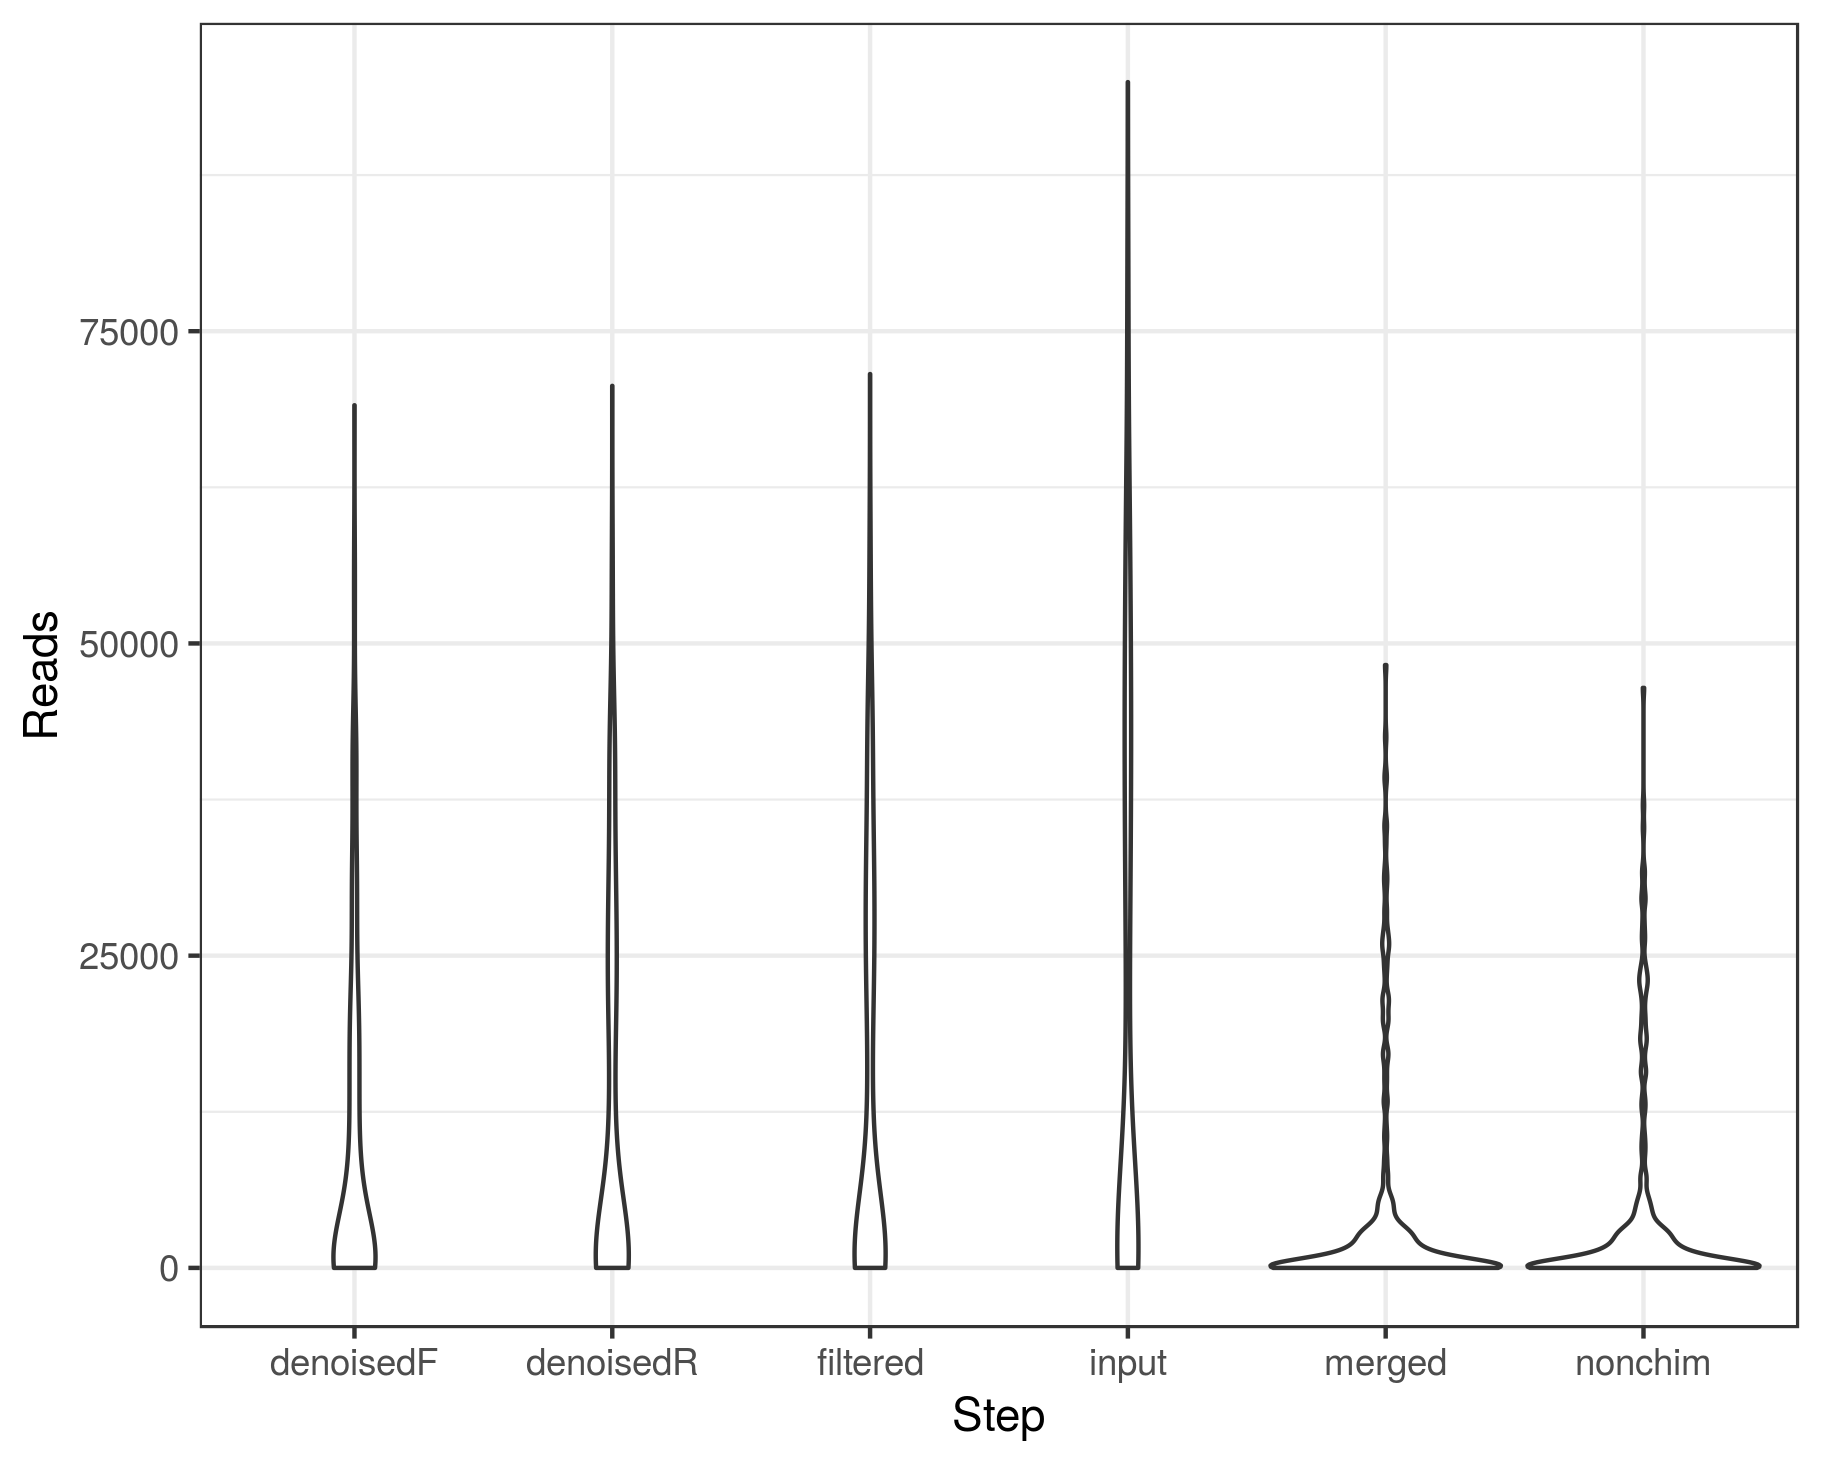

The table this chart was drawn from, first rows:
, input, filtered, denoisedF, denoisedR, merged, nonchim
OF002_R1_001.fastq.gz, 322, 83, 40, 62, 9, 9
OF003_R1_001.fastq.gz, 383, 86, 10, 30, 10, 10
OF004_R1_001.fastq.gz, 21, 3, 1, 2, 0, 0
OF005_R1_001.fastq.gz, 58404, 43874, 41640, 43225, 24227, 21724
OF007_R1_001.fastq.gz, 2436, 1554, 1276, 1344, 276, 276
OF010_R1_001.fastq.gz, 90, 18, 1, 1, 0, 0
OF012_R1_001.fastq.gz, 857, 203, 61, 167, 36, 36
OF013_R1_001.fastq.gz, 40284, 30395, 29671, 29952, 23296, 22463
OF014_R1_001.fastq.gz, 7, 6, 1, 3, 0, 0
OF015_R1_001.fastq.gz, 881, 225, 43, 131, 0, 0
OF016_R1_001.fastq.gz, 838, 413, 258, 305, 61, 61
OF017_R1_001.fastq.gz, 657, 125, 6, 30, 0, 0
OF018_R1_001.fastq.gz, 66, 52, 7, 39, 0, 0
OF019_R1_001.fastq.gz, 65, 33, 19, 27, 19, 19
OF020_R1_001.fastq.gz, 12020, 8186, 7545, 7896, 3165, 3066
OF025_R1_001.fastq.gz, 61739, 45095, 43858, 44543, 33967, 31659
OF026_R1_001.fastq.gz, 283, 101, 10, 31, 0, 0
OF027_R1_001.fastq.gz, 55439, 39533, 37593, 38674, 21044, 18016
OF028_R1_001.fastq.gz, 7738, 5420, 5000, 5220, 1268, 1268
OF029_R1_001.fastq.gz, 290, 197, 94, 172, 13, 13
OF030_R1_001.fastq.gz, 374, 98, 37, 53, 26, 26
OF031_R1_001.fastq.gz, 9237, 5337, 4927, 5158, 2313, 2313
OF032_R1_001.fastq.gz, 10075, 7458, 6764, 7111, 1900, 1900
OF033_R1_001.fastq.gz, 18, 8, 1, 3, 0, 0
OF034_R1_001.fastq.gz, 6701, 5690, 5148, 5417, 1319, 1319
OF037_R1_001.fastq.gz, 467, 68, 1, 1, 1, 1
OF038_R1_001.fastq.gz, 297, 102, 10, 23, 2, 2
OF039_R1_001.fastq.gz, 26074, 21974, 20646, 21552, 10510, 9696
OF040_R1_001.fastq.gz, 55880, 41677, 39961, 41032, 25319, 24007
OF041_R1_001.fastq.gz, 8905, 4431, 4064, 4174, 1148, 1148
OF042_R1_001.fastq.gz, 486, 133, 1, 1, 0, 0
OF043_R1_001.fastq.gz, 26, 5, 1, 1, 0, 0
OF044_R1_001.fastq.gz, 18, 9, 3, 3, 0, 0
OF046_R1_001.fastq.gz, 685, 254, 75, 116, 17, 17
OF047_R1_001.fastq.gz, 614, 214, 39, 15, 0, 0
OF048_R1_001.fastq.gz, 49827, 36292, 34735, 35700, 20008, 18486
OF049_R1_001.fastq.gz, 46979, 29079, 27516, 28402, 13288, 12564
OF050_R1_001.fastq.gz, 591, 258, 106, 135, 18, 18
OF052_R1_001.fastq.gz, 6, 2, 1, 1, 0, 0
OF053_R1_001.fastq.gz, 228, 161, 106, 127, 71, 71
OF054_R1_001.fastq.gz, 13679, 9429, 8733, 9074, 2542, 2483
OF055_R1_001.fastq.gz, 5702, 4127, 3613, 3876, 1319, 1319
OF058_R1_001.fastq.gz, 3288, 1032, 886, 950, 427, 427
OF059_R1_001.fastq.gz, 43380, 32690, 31475, 32243, 19752, 17789
OF060_R1_001.fastq.gz, 9633, 4982, 4404, 4633, 1137, 1137
OF061_R1_001.fastq.gz, 33, 8, 1, 1, 0, 0
OF064_R1_001.fastq.gz, 6, 2, 1, 1, 1, 1
OF065_R1_001.fastq.gz, 174, 45, 1, 7, 0, 0
OF066_R1_001.fastq.gz, 7156, 3699, 3356, 3485, 445, 445
OF068_R1_001.fastq.gz, 3872, 798, 566, 626, 0, 0
OF070_R1_001.fastq.gz, 288, 235, 146, 196, 11, 11
OF072_R1_001.fastq.gz, 1643, 735, 643, 675, 0, 0
OF073_R1_001.fastq.gz, 238, 53, 4, 4, 4, 4
OF074_R1_001.fastq.gz, 44, 6, 1, 1, 0, 0
OF076_R1_001.fastq.gz, 1149, 530, 452, 469, 200, 200
OF078_R1_001.fastq.gz, 5785, 3216, 2850, 3061, 1251, 1225
OF079_R1_001.fastq.gz, 53130, 39229, 38231, 38854, 26412, 22647
OF083_R1_001.fastq.gz, 4199, 2894, 2598, 2728, 1621, 1621
OF085_R1_001.fastq.gz, 37992, 25172, 24017, 24466, 11506, 10901
OF087_R1_001.fastq.gz, 236, 116, 43, 55, 43, 43
... 282 more rows
